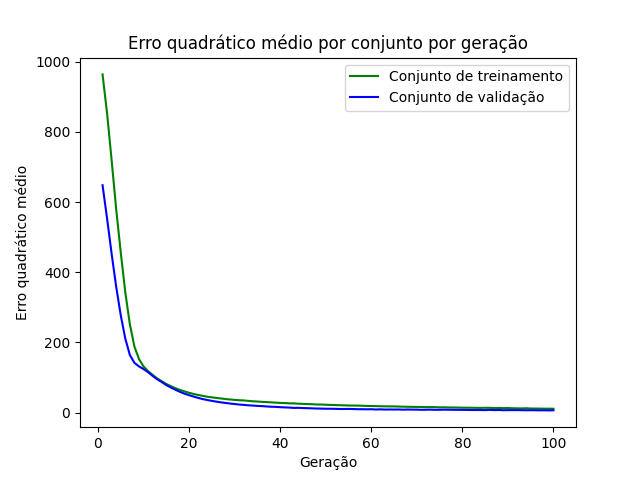

The table this chart was drawn from, first rows:
epoch, loss_train, loss_val
1, 963.6, 648
2, 852.2, 552.7
3, 718.3, 452
4, 578.8, 358.1
5, 455.9, 277.2
6, 342.3, 210.6
7, 251.3, 164.1
8, 188.2, 142
9, 152.7, 131.6
10, 131.7, 124.2
11, 118.3, 115.1
12, 107.5, 104.6
13, 97.45, 95.2
14, 89.3, 87.05
15, 81.67, 78.56
16, 75.52, 71.58
17, 69.61, 65.17
18, 64.74, 59.18
19, 60.55, 54.04
20, 56.62, 49.78
21, 53.22, 45.73
22, 50.35, 41.99
23, 47.84, 38.57
24, 45.3, 35.98
25, 43.7, 33.5
26, 41.82, 31.39
27, 40.39, 29.29
28, 38.73, 27.62
29, 37.51, 25.99
30, 36.35, 24.57
31, 35.33, 23.07
32, 34.76, 22.08
33, 33.5, 20.83
34, 32.34, 20.22
35, 31.7, 19.16
36, 30.7, 18.63
37, 30.07, 17.63
38, 29.31, 16.87
39, 28.52, 16.45
40, 27.79, 15.59
41, 27.34, 14.91
42, 26.52, 14.45
43, 26.41, 13.47
44, 25.51, 13.71
45, 24.98, 13.04
46, 24.41, 12.67
47, 24.01, 12.29
48, 23.29, 11.75
49, 23.12, 11.52
50, 22.58, 11.15
51, 22.02, 11.05
52, 21.62, 10.88
53, 21.19, 10.39
54, 20.86, 10.41
55, 20.33, 10.52
56, 20.2, 10.31
57, 20.07, 9.813
58, 19.68, 9.806
59, 19.05, 9.531
60, 18.83, 9.72
... 40 more rows
